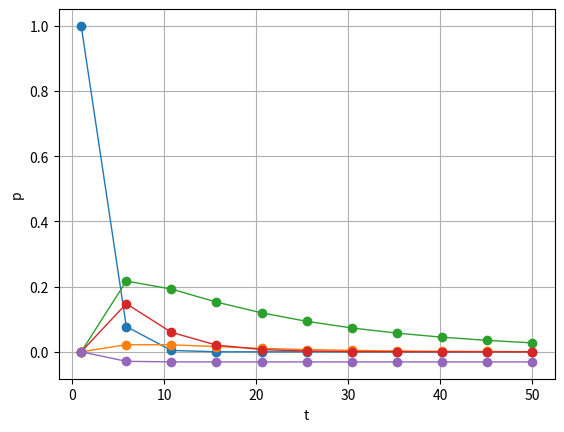

The matplotlib source for this figure:
import numpy as np
import math
from scipy.integrate import odeint
import matplotlib.pyplot as plt

# Вычисляет производную от y в момент времени t.


def f(y, t):
    y1, y2, y3, y4, y8 = y
    return [-y1 * (0.008 + 0.25*math.exp(-0.8 + 0.08*t) + 0.22*math.exp(-0.3 + 0.002 * t)
                   + 0.24*math.exp(-0.4 + 0.004*t) + y2 * 0.1 + y3 * 0.05 + y4 * 0.2),
            -y2 * 0.1 + 0.008 * y1 + y4 * 0.02,
            -y3 * 0.05 + y1 * 0.25*math.exp(-0.8 + 0.08*t) + y4 * 0.002,
            -y4 * (0.2 + 0.02 + 0.002) + y1 * 0.22*math.exp(-0.3 + 0.002 * t),
            y1 * ((t-50)/3000)]


if __name__ == '__main__':
    # вернет массив чисел из интервала от 1 до 50, 10 цифр
    # (последовательность моментов времени, для которых нужно найти y )
    t = np.linspace(1, 50, 11)
    # в начальном состоянии ЭВМ - исправна
    y0 = [1, 0, 0, 0, 0]
    # решение системы дифференциальных уравнений методом Рунге-Кутта
    w = odeint(f, y0, t)
    y1 = w[:, 0]
    y2 = w[:, 1]
    y3 = w[:, 2]
    y4 = w[:, 3]
    y8 = w[:, 4]
    print("Результат: ")
    print('--------------------------------------------')
    for i in range(11):
        if i != 0:
            print("| ", round(w[i][0], 3), " ", round(w[i][1], 3), " ",
                  round(w[i][2], 3), " ", round(w[i][3], 3), " ",
                  round(w[i][4], 3), " |")
    print('--------------------------------------------')

    fig = plt.figure(facecolor='white')
    plt.plot(t, y1, '-o', t, y2, '-o', t, y3, '-o', t, y4, '-o', t, y8, '-o', linewidth=1)
    plt.ylabel("p")
    plt.xlabel("t")
    plt.grid(True)
    plt.show()
